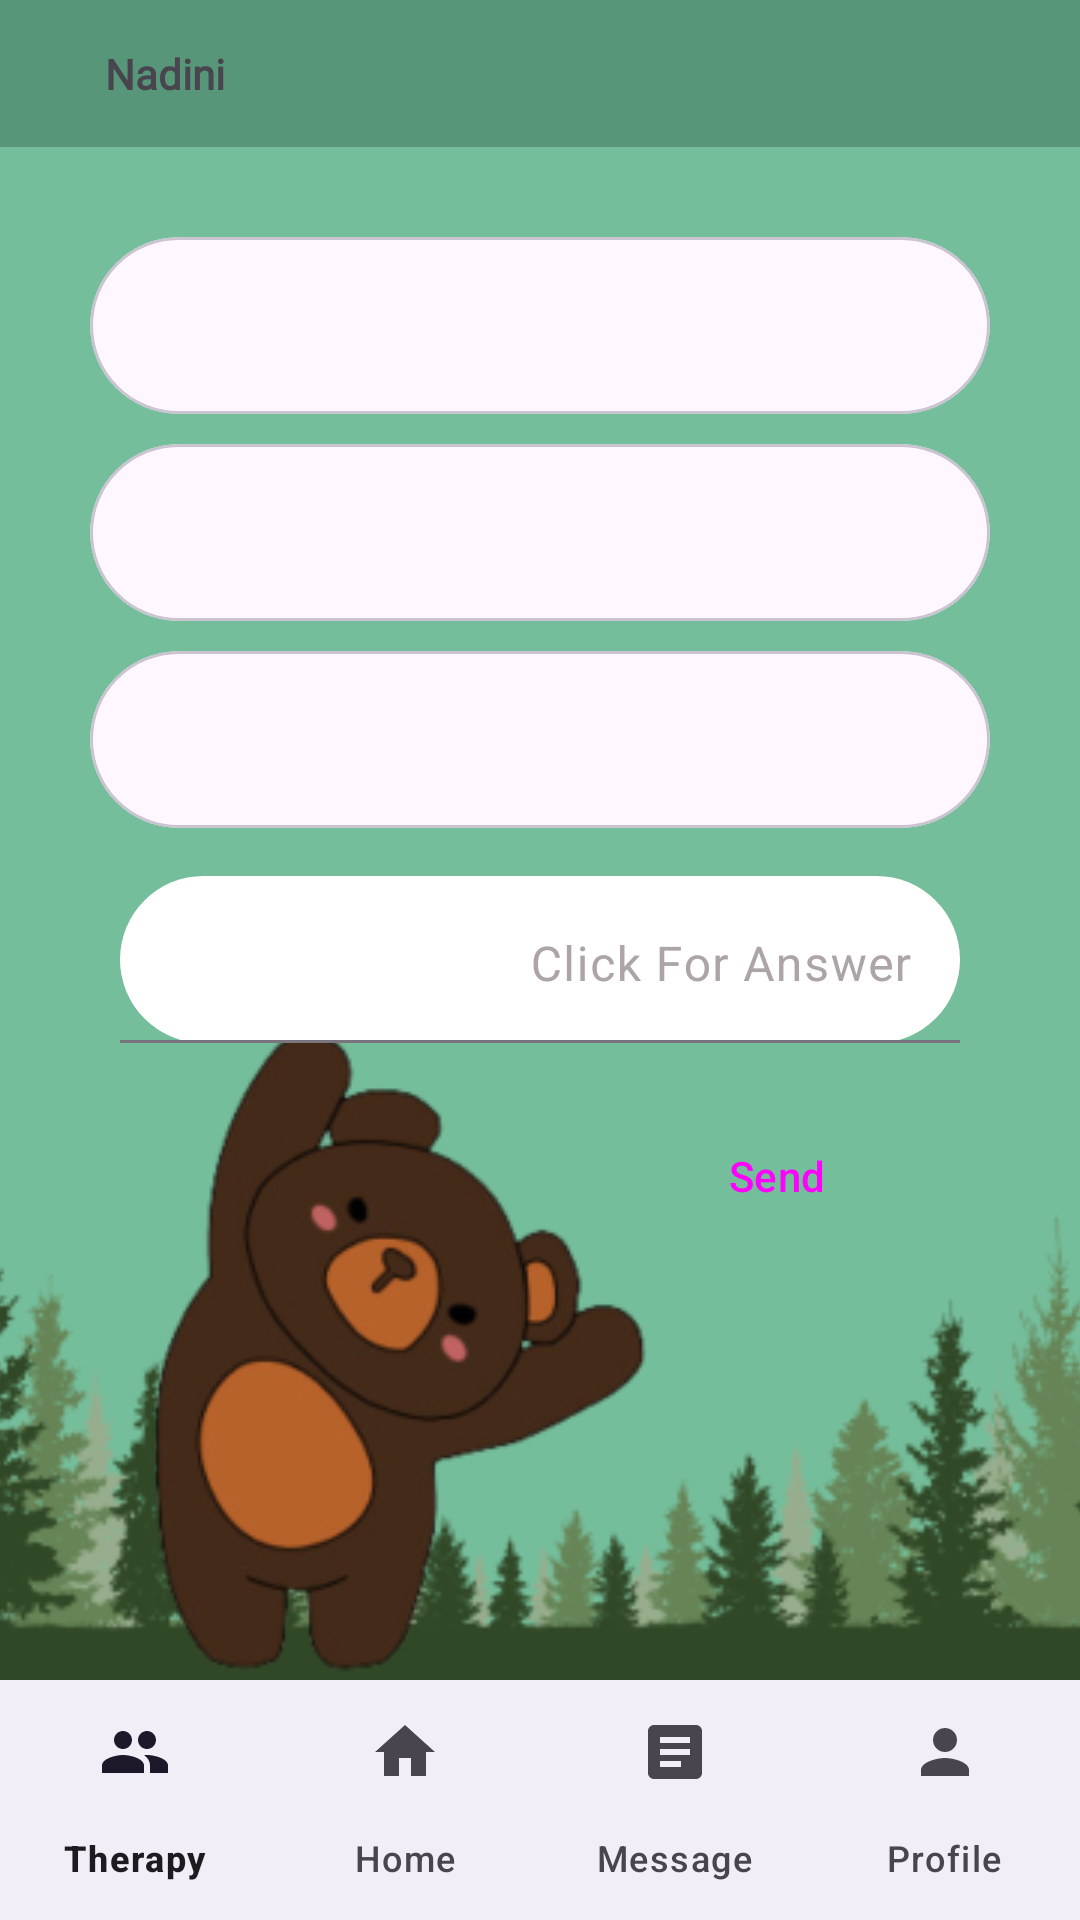

The Android layout XML behind this screen, and the referenced resources:
<!-- AndroidManifest.xml: application theme Theme.RUO -->
<!-- res/layout/activity_home3.xml -->
<?xml version="1.0" encoding="utf-8"?>
<androidx.constraintlayout.widget.ConstraintLayout xmlns:android="http://schemas.android.com/apk/res/android"
    xmlns:app="http://schemas.android.com/apk/res-auto"
    xmlns:tools="http://schemas.android.com/tools"
    android:layout_width="match_parent"
    android:layout_height="match_parent"
    tools:context=".Home.HomeActivity3"
    android:background="@color/backgroundApp">


    <LinearLayout
        android:id="@+id/linearLayout2"
        android:layout_width="match_parent"
        android:layout_height="wrap_content"
        android:background="@color/homTop"
        app:layout_constraintStart_toStartOf="parent"
        app:layout_constraintTop_toTopOf="parent">


        <ImageView
            android:id="@+id/imageView3"
            android:layout_width="wrap_content"
            android:layout_height="wrap_content"
            android:padding="10dp"
            app:srcCompat="@drawable/home" />

        <TextView
            android:id="@+id/textView5"
            android:layout_width="wrap_content"
            android:layout_height="wrap_content"
            android:fontFamily="@font/kulimpark"
            android:padding="15dp"
            android:text="@string/namaPengguna"
            android:textStyle="bold" />
    </LinearLayout>

    <ImageView
        android:id="@+id/imageView"
        android:layout_width="523dp"
        android:layout_height="295dp"
        app:layout_constraintBottom_toTopOf="@+id/linearLayout"
        app:layout_constraintEnd_toEndOf="parent"
        app:layout_constraintStart_toStartOf="parent"
        app:srcCompat="@drawable/rumput" />

    <LinearLayout
        android:id="@+id/linearLayout"
        android:layout_width="match_parent"
        android:layout_height="wrap_content"
        app:layout_constraintBottom_toBottomOf="parent"
        app:layout_constraintStart_toStartOf="parent">

        <com.google.android.material.bottomnavigation.BottomNavigationView
            android:id="@+id/bottom_navigation"
            android:layout_width="match_parent"
            android:layout_height="wrap_content"
            app:menu="@menu/bottom_navigation_menu"
            app:labelVisibilityMode="labeled" />

    </LinearLayout>

    <ImageView
        android:id="@+id/imageView5"
        android:layout_width="wrap_content"
        android:layout_height="wrap_content"
        android:layout_marginStart="16dp"
        android:layout_marginBottom="32dp"
        app:layout_constraintBottom_toBottomOf="parent"
        app:layout_constraintStart_toStartOf="parent"
        app:srcCompat="@drawable/ruo2" />

    <com.google.android.material.card.MaterialCardView
        android:id="@+id/questionCard1"
        android:layout_width="match_parent"
        android:layout_height="wrap_content"
        android:layout_margin="30dp"
        android:layout_marginTop="36dp"
        android:background="@color/white"
        android:checkable="true"
        android:clickable="true"
        android:focusable="true"
        app:cardCornerRadius="30dp"
        app:layout_constraintStart_toStartOf="parent"
        app:layout_constraintTop_toBottomOf="@+id/linearLayout2">


        <TextView
            android:id="@+id/textView6"
            android:layout_width="wrap_content"
            android:layout_height="wrap_content"
            android:padding="20dp" />
    </com.google.android.material.card.MaterialCardView>

    <com.google.android.material.card.MaterialCardView
        android:id="@+id/answerCard1"
        android:layout_width="match_parent"
        android:layout_height="wrap_content"
        android:layout_marginTop="10dp"
        android:layout_marginStart="30dp"
        android:layout_marginEnd="30dp"
        android:checkable="true"
        android:clickable="true"
        android:focusable="true"
        app:cardCornerRadius="30dp"
        app:layout_constraintEnd_toEndOf="parent"
        app:layout_constraintTop_toBottomOf="@+id/questionCard1">

        <TextView
            android:id="@+id/textView7"
            android:layout_width="wrap_content"
            android:layout_height="wrap_content"
            android:layout_gravity="end"
            android:padding="20dp"
            android:text="" />


    </com.google.android.material.card.MaterialCardView>

    <com.google.android.material.card.MaterialCardView
        android:id="@id/questionCard2"
        android:layout_width="match_parent"
        android:layout_height="wrap_content"
        android:layout_marginEnd="30dp"
        android:layout_marginStart="30dp"
        app:cardCornerRadius="30dp"
        android:layout_marginTop="10dp"
        android:checkable="true"
        android:clickable="true"
        android:focusable="true"
        app:layout_constraintTop_toBottomOf="@+id/answerCard1"
        tools:layout_editor_absoluteX="0dp"
        >

        <TextView
            android:id="@+id/textView8"
            android:layout_width="wrap_content"
            android:layout_height="wrap_content"
            android:padding="20dp" />
    </com.google.android.material.card.MaterialCardView>

        <com.google.android.material.textfield.TextInputLayout
        android:id="@+id/answer2"
        style="?attr/textInputFilledStyle"
        android:layout_width="match_parent"
        android:layout_height="wrap_content"
        android:layout_marginTop="16dp"
        android:hint="@string/answer1"
        android:paddingStart="40dp"
        android:paddingEnd="40dp"
        android:textColorHint="@color/likeDisable"
        app:boxBackgroundColor="@color/white"
        app:boxCornerRadiusBottomEnd="30dp"
        app:boxCornerRadiusBottomStart="30dp"
        app:boxCornerRadiusTopEnd="30dp"
        app:boxCornerRadiusTopStart="30dp"
        app:endIconMode="clear_text"
        app:errorEnabled="true"
        app:layout_constraintEnd_toEndOf="parent"
        app:layout_constraintHorizontal_bias="0.0"
        app:layout_constraintStart_toStartOf="parent"
        app:layout_constraintTop_toBottomOf="@+id/questionCard2">


        <com.google.android.material.textfield.TextInputEditText
            android:layout_width="match_parent"
            android:layout_height="match_parent"
            android:inputType="text"
            android:gravity="end"/>

    </com.google.android.material.textfield.TextInputLayout>

    <Button
        android:id="@+id/buttonSendAnswer2"
        style="@style/Widget.Material3.Button.ElevatedButton"
        android:layout_width="wrap_content"
        android:layout_height="wrap_content"
        android:paddingStart="50dp"
        android:paddingEnd="50dp"
        android:text="Send"
        app:layout_constraintBottom_toBottomOf="parent"
        app:layout_constraintEnd_toEndOf="parent"
        app:layout_constraintHorizontal_bias="0.847"
        app:layout_constraintStart_toStartOf="parent"
        app:layout_constraintTop_toBottomOf="@+id/answer2"
        app:layout_constraintVertical_bias="0.0" />



</androidx.constraintlayout.widget.ConstraintLayout>
<!-- resources referenced by this layout -->
<resources>
  <color name="backgroundApp">#75BE9B</color>
  <color name="homTop">#579678</color>
  <color name="likeDisable">#ADA4A5</color>
  <color name="white">#FFFFFFFF</color>
  <!-- drawable rumput: png bitmap (drawable, 44710 bytes) -->
  <!-- drawable ruo2: png bitmap (drawable, 30107 bytes) -->
  <string name="answer1">Click For Answer</string>
  <string name="namaPengguna">Nadini</string>
  <style name="Theme.RUO" parent="Base.Theme.RUO" />
  <style name="Base.Theme.RUO" parent="Theme.Material3.DayNight.NoActionBar">
          
          
      </style>
</resources>
